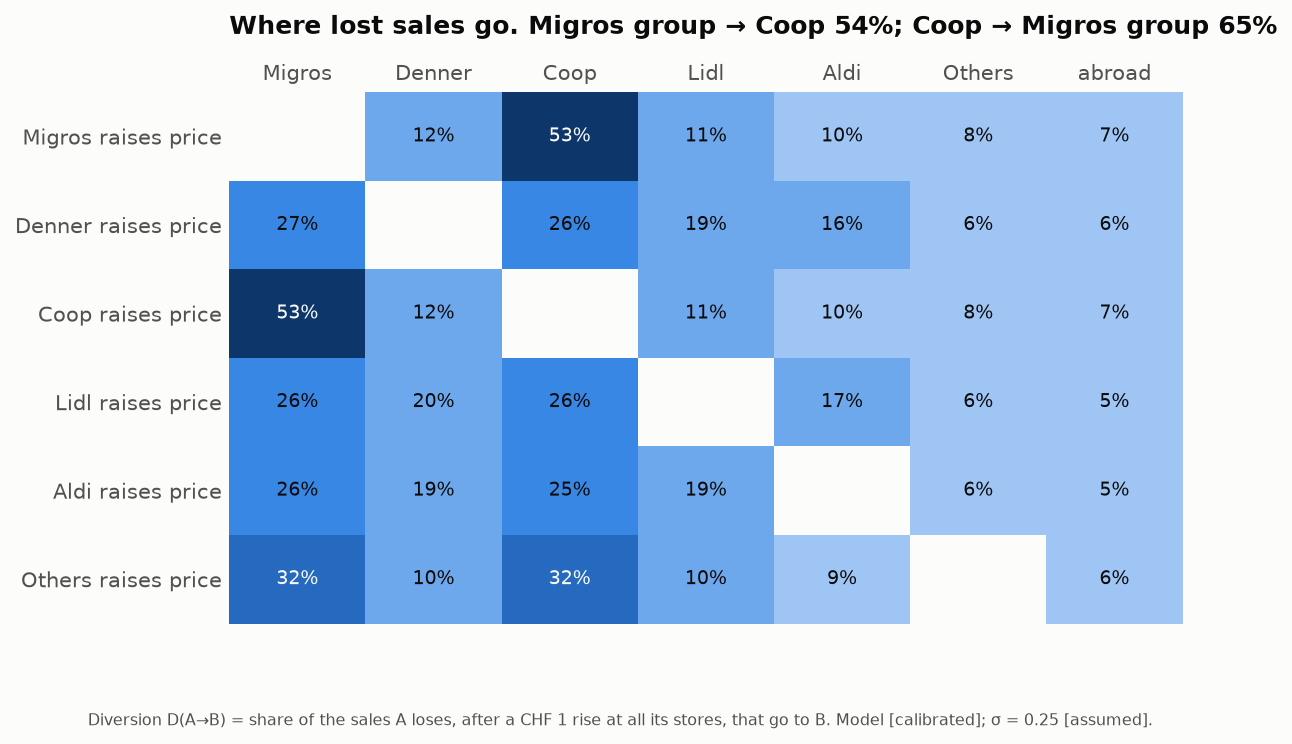

Source data for this figure (header and first rows):
, , Migros, Denner, Coop, Lidl, Aldi, Others, abroad, Migros group, Coop group, Aldi + Lidl
player, Migros, , 0.1169, 0.529, 0.113, 0.0987, 0.0764, 0.066, , , 
player, Denner, 0.266, , 0.2644, 0.1903, 0.1644, 0.0564, 0.0585, , , 
player, Coop, 0.5323, 0.1169, , 0.1103, 0.0959, 0.0781, 0.0664, , , 
player, Lidl, 0.2648, 0.1959, 0.2569, , 0.1703, 0.0579, 0.0542, , , 
player, Aldi, 0.2588, 0.1894, 0.2498, 0.1906, , 0.0584, 0.053, , , 
player, Others, 0.3172, 0.103, 0.3226, 0.1027, 0.0925, , 0.062, , , 
owner, Migros group, , , , , , 0.0839, 0.0761, , 0.5351, 0.3049
owner, Coop group, , , , , , 0.0781, 0.0664, 0.6492, , 0.2062
owner, Aldi + Lidl, , , , , , 0.0709, 0.0654, 0.5546, 0.3092, 
owner, Others, , , , , , , 0.062, 0.4202, 0.3226, 0.1952
